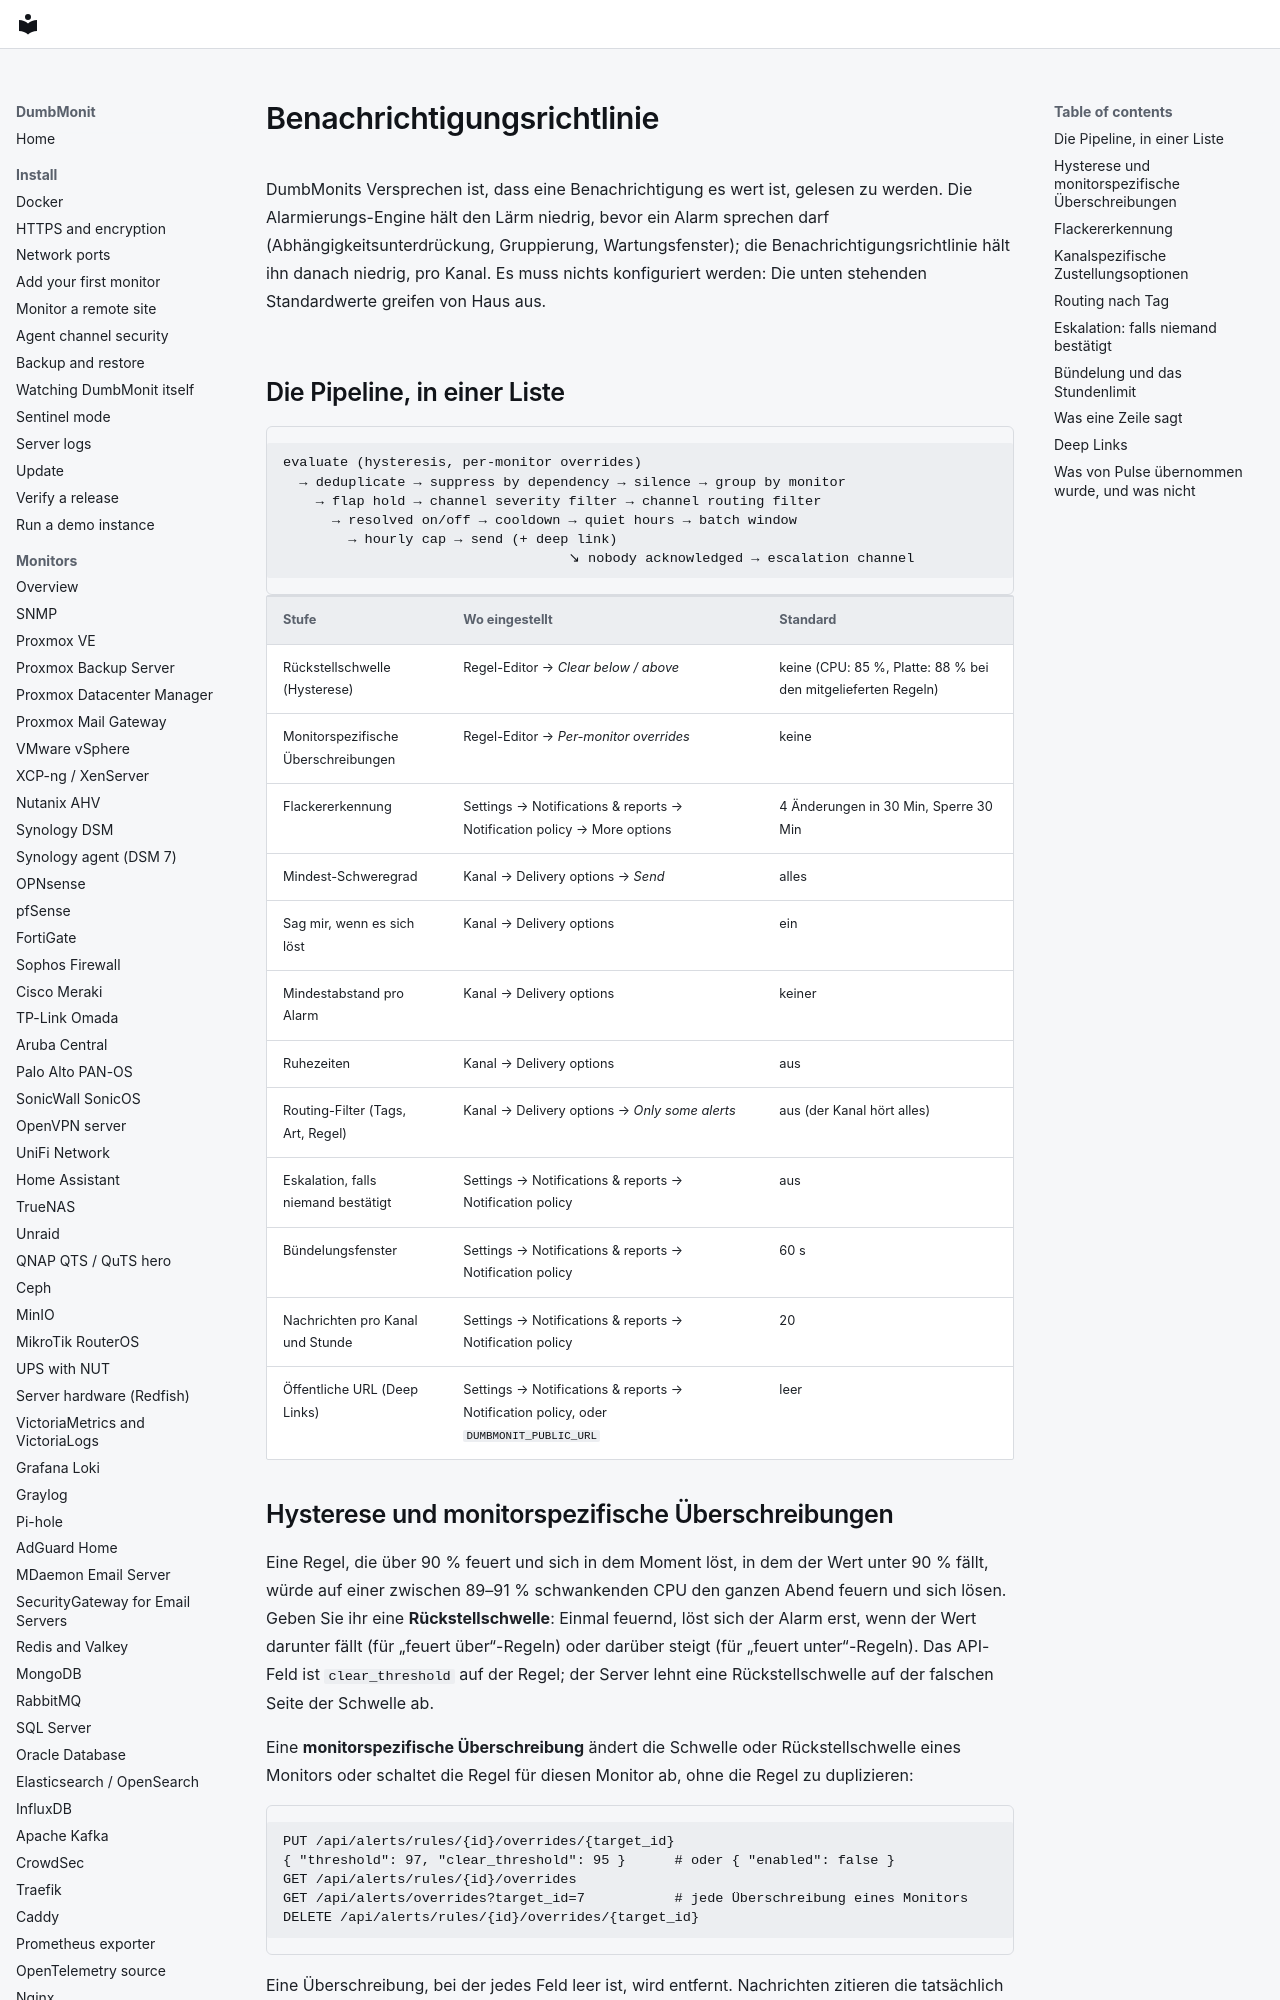

repository: laupernoe/dumbmonit · page: alerting/notifications.de/index.html · generator: mkdocs

# Benachrichtigungsrichtlinie

DumbMonits Versprechen ist, dass eine Benachrichtigung es wert ist, gelesen
zu werden. Die Alarmierungs-Engine hält den Lärm niedrig, bevor ein Alarm
sprechen darf (Abhängigkeitsunterdrückung, Gruppierung, Wartungsfenster);
die Benachrichtigungsrichtlinie hält ihn danach niedrig, pro Kanal. Es muss
nichts konfiguriert werden: Die unten stehenden Standardwerte greifen von
Haus aus.

## Die Pipeline, in einer Liste

```
evaluate (hysteresis, per-monitor overrides)
  → deduplicate → suppress by dependency → silence → group by monitor
    → flap hold → channel severity filter → channel routing filter
      → resolved on/off → cooldown → quiet hours → batch window
        → hourly cap → send (+ deep link)
                                   ↘ nobody acknowledged → escalation channel
```

| Stufe | Wo eingestellt | Standard |
|---|---|---|
| Rückstellschwelle (Hysterese) | Regel-Editor → *Clear below / above* | keine (CPU: 85 %, Platte: 88 % bei den mitgelieferten Regeln) |
| Monitorspezifische Überschreibungen | Regel-Editor → *Per-monitor overrides* | keine |
| Flackererkennung | Settings → Notifications & reports → Notification policy → More options | 4 Änderungen in 30 Min, Sperre 30 Min |
| Mindest-Schweregrad | Kanal → Delivery options → *Send* | alles |
| Sag mir, wenn es sich löst | Kanal → Delivery options | ein |
| Mindestabstand pro Alarm | Kanal → Delivery options | keiner |
| Ruhezeiten | Kanal → Delivery options | aus |
| Routing-Filter (Tags, Art, Regel) | Kanal → Delivery options → *Only some alerts* | aus (der Kanal hört alles) |
| Eskalation, falls niemand bestätigt | Settings → Notifications & reports → Notification policy | aus |
| Bündelungsfenster | Settings → Notifications & reports → Notification policy | 60 s |
| Nachrichten pro Kanal und Stunde | Settings → Notifications & reports → Notification policy | 20 |
| Öffentliche URL (Deep Links) | Settings → Notifications & reports → Notification policy, oder `DUMBMONIT_PUBLIC_URL` | leer |

## Hysterese und monitorspezifische Überschreibungen

Eine Regel, die über 90 % feuert und sich in dem Moment löst, in dem der
Wert unter 90 % fällt, würde auf einer zwischen 89–91 % schwankenden CPU den
ganzen Abend feuern und sich lösen. Geben Sie ihr eine
**Rückstellschwelle**: Einmal feuernd, löst sich der Alarm erst, wenn der
Wert darunter fällt (für „feuert über“-Regeln) oder darüber steigt (für
„feuert unter“-Regeln). Das API-Feld ist `clear_threshold` auf der Regel;
der Server lehnt eine Rückstellschwelle auf der falschen Seite der Schwelle
ab.

Eine **monitorspezifische Überschreibung** ändert die Schwelle oder
Rückstellschwelle eines Monitors oder schaltet die Regel für diesen Monitor ab,
ohne die Regel zu duplizieren:

```
PUT /api/alerts/rules/{id}/overrides/{target_id}
{ "threshold": 97, "clear_threshold": 95 }      # oder { "enabled": false }
GET /api/alerts/rules/{id}/overrides
GET /api/alerts/overrides?target_id=7           # jede Überschreibung eines Monitors
DELETE /api/alerts/rules/{id}/overrides/{target_id}
```

Eine Überschreibung, bei der jedes Feld leer ist, wird entfernt.
Nachrichten zitieren die tatsächlich angewendete Schwelle.
